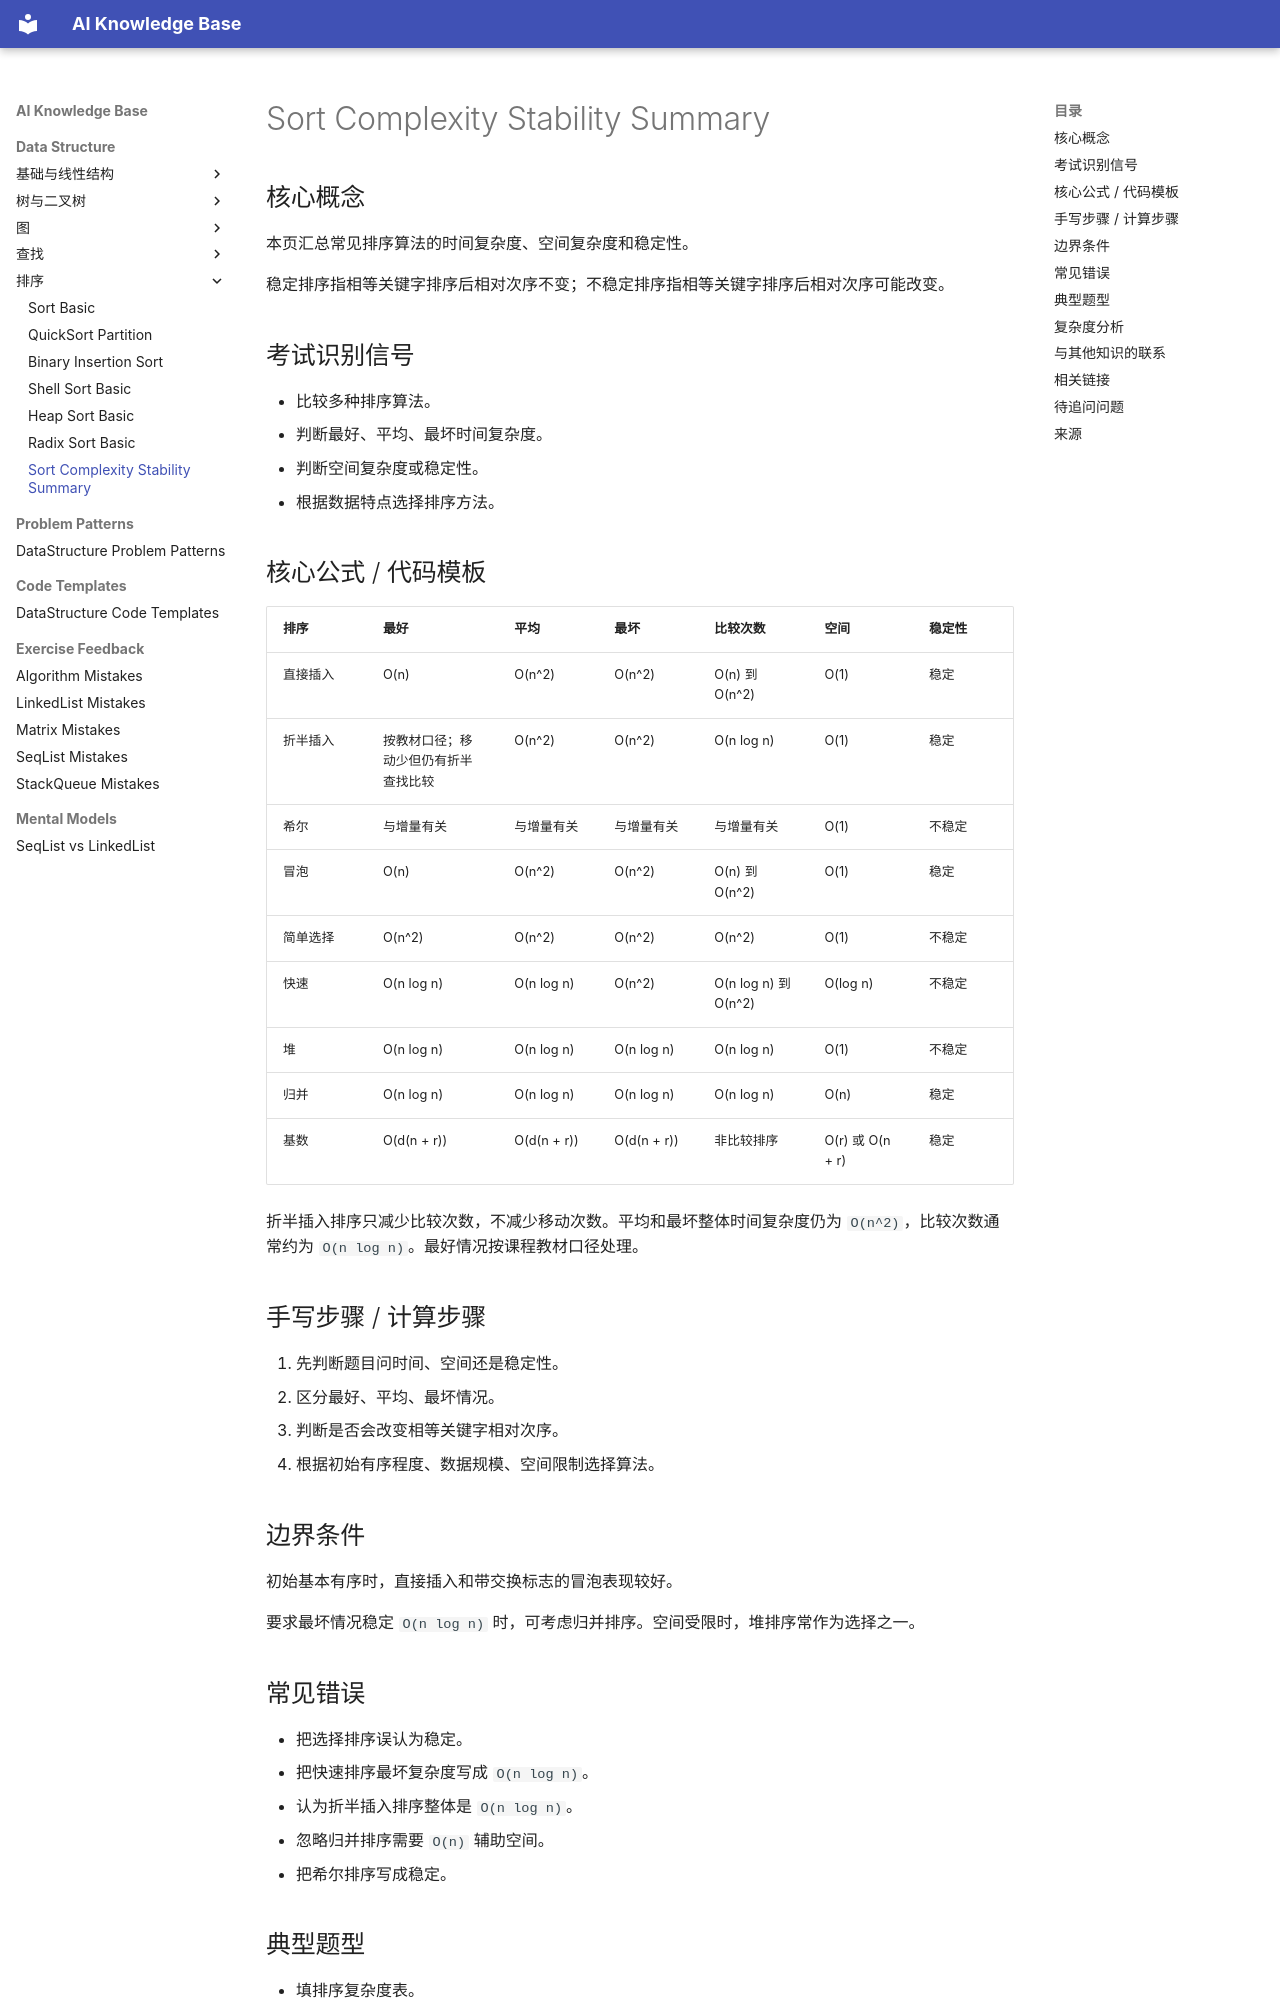

repository: 2w69vgrp97-afk/ai-knowledge-base · page: data_structure/Sort_Complexity_Stability_Summary/index.html · generator: mkdocs

# Sort Complexity Stability Summary

## 核心概念

本页汇总常见排序算法的时间复杂度、空间复杂度和稳定性。

稳定排序指相等关键字排序后相对次序不变；不稳定排序指相等关键字排序后相对次序可能改变。

## 考试识别信号

- 比较多种排序算法。
- 判断最好、平均、最坏时间复杂度。
- 判断空间复杂度或稳定性。
- 根据数据特点选择排序方法。

## 核心公式 / 代码模板

| 排序 | 最好 | 平均 | 最坏 | 比较次数 | 空间 | 稳定性 |
| --- | --- | --- | --- | --- | --- | --- |
| 直接插入 | O(n) | O(n^2) | O(n^2) | O(n) 到 O(n^2) | O(1) | 稳定 |
| 折半插入 | 按教材口径；移动少但仍有折半查找比较 | O(n^2) | O(n^2) | O(n log n) | O(1) | 稳定 |
| 希尔 | 与增量有关 | 与增量有关 | 与增量有关 | 与增量有关 | O(1) | 不稳定 |
| 冒泡 | O(n) | O(n^2) | O(n^2) | O(n) 到 O(n^2) | O(1) | 稳定 |
| 简单选择 | O(n^2) | O(n^2) | O(n^2) | O(n^2) | O(1) | 不稳定 |
| 快速 | O(n log n) | O(n log n) | O(n^2) | O(n log n) 到 O(n^2) | O(log n) | 不稳定 |
| 堆 | O(n log n) | O(n log n) | O(n log n) | O(n log n) | O(1) | 不稳定 |
| 归并 | O(n log n) | O(n log n) | O(n log n) | O(n log n) | O(n) | 稳定 |
| 基数 | O(d(n + r)) | O(d(n + r)) | O(d(n + r)) | 非比较排序 | O(r) 或 O(n + r) | 稳定 |

折半插入排序只减少比较次数，不减少移动次数。平均和最坏整体时间复杂度仍为 `O(n^2)`，比较次数通常约为 `O(n log n)`。最好情况按课程教材口径处理。

## 手写步骤 / 计算步骤

1. 先判断题目问时间、空间还是稳定性。
2. 区分最好、平均、最坏情况。
3. 判断是否会改变相等关键字相对次序。
4. 根据初始有序程度、数据规模、空间限制选择算法。

## 边界条件

初始基本有序时，直接插入和带交换标志的冒泡表现较好。

要求最坏情况稳定 `O(n log n)` 时，可考虑归并排序。空间受限时，堆排序常作为选择之一。
